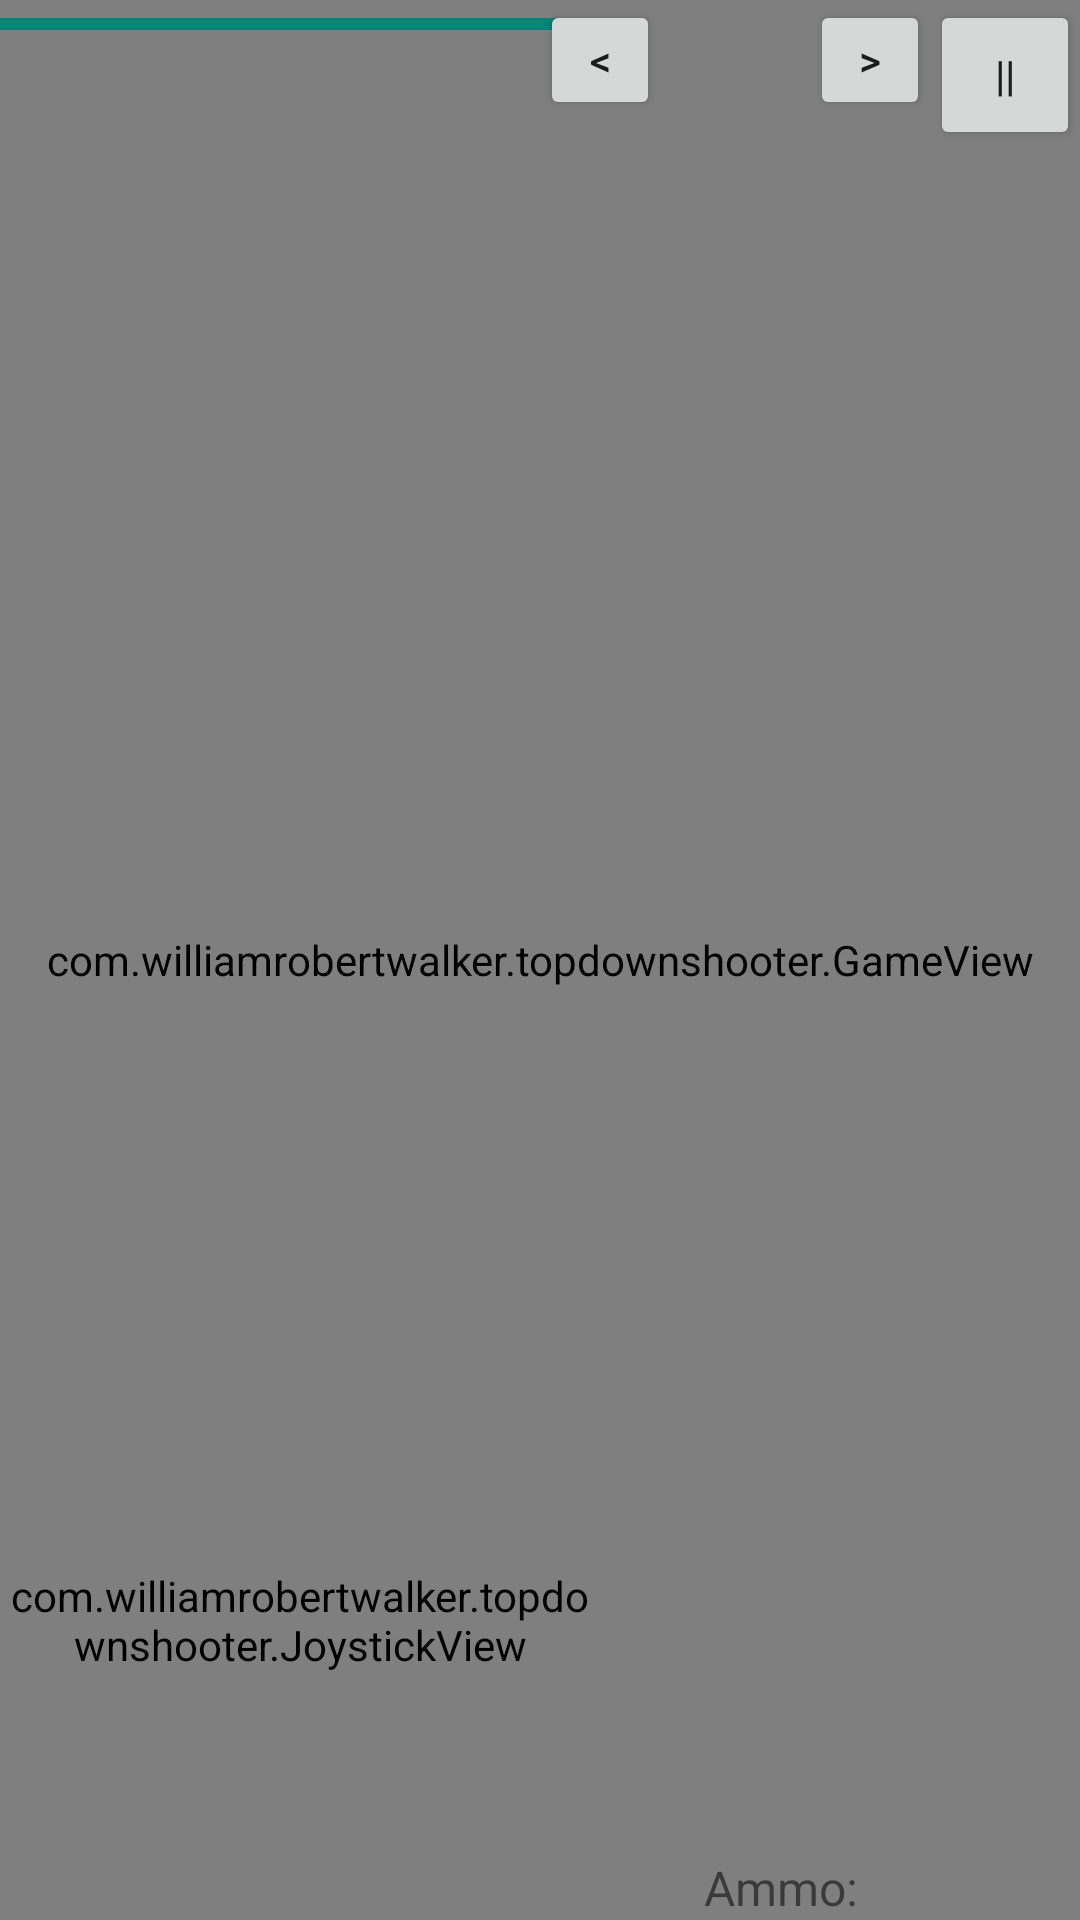

This screen was rendered from an Android layout file. Write that file and the resources it references.
<!-- AndroidManifest.xml: application theme AppTheme -->
<!-- res/layout/activity_main.xml -->
<RelativeLayout
    xmlns:android="http://schemas.android.com/apk/res/android"
    xmlns:tools="http://schemas.android.com/tools"
    android:layout_width="match_parent"
    android:layout_height="match_parent"
    tools:context="com.williamrobertwalker.topdownshooter.MainActivity"
    android:id="@+id/layout">

    <com.williamrobertwalker.topdownshooter.GameView
        android:layout_width="fill_parent"
        android:layout_height="fill_parent"
        android:id="@+id/gameView1"/>

    <com.williamrobertwalker.topdownshooter.JoystickView
        android:layout_width="200dp"
        android:layout_height="200dp"
        android:id="@+id/joyStickView1"
        android:layout_alignParentBottom="true"
        android:layout_alignParentStart="true"/>

    <TextView
        android:layout_width="wrap_content"
        android:layout_height="wrap_content"
        android:paddingEnd="20sp"
        android:id="@+id/ammoTextView"
        android:text="Ammo: "
        android:textSize="@dimen/abc_action_bar_content_inset_material"
        android:layout_alignParentBottom="true"
        android:layout_alignEnd="@+id/nextWeaponButton"/>

    <Button
        android:layout_width="40dp"
        android:layout_height="40dp"
        android:text="&lt;"
        android:id="@+id/previousWeaponButton"
        android:layout_alignParentTop="true"
        android:layout_toStartOf="@+id/currentWeaponImageView"/>

    <ImageView
        android:layout_height="50dp"
        android:layout_width="50dp"
        android:id="@+id/currentWeaponImageView"
        android:antialias="false"
        android:layout_alignParentTop="true"
        android:layout_toStartOf="@+id/nextWeaponButton"/>

    <Button
        android:layout_width="40dp"
        android:layout_height="40dp"
        android:text=">"
        android:id="@+id/nextWeaponButton"
        android:layout_alignParentTop="true"
        android:layout_toStartOf="@+id/pauseButton"/>

    <Button
        android:layout_width="50dp"
        android:layout_height="50dp"
        android:text="||"
        android:id="@+id/pauseButton"
        android:layout_alignParentTop="true"
        android:layout_alignParentEnd="true"/>

    <ProgressBar
        style="?android:attr/progressBarStyleHorizontal"
        android:layout_width="wrap_content"
        android:layout_height="wrap_content"
        android:id="@+id/healthBar"
        android:layout_alignParentTop="true"
        android:layout_alignParentStart="true"
        android:layout_alignEnd="@+id/joyStickView1"
        android:max="100"
        android:progress="100"
        android:indeterminate="false"/>

</RelativeLayout>
<!-- resources referenced by this layout -->
<resources>
  <style name="AppTheme" parent="Theme.AppCompat.Light.DarkActionBar">
          
      </style>
</resources>
